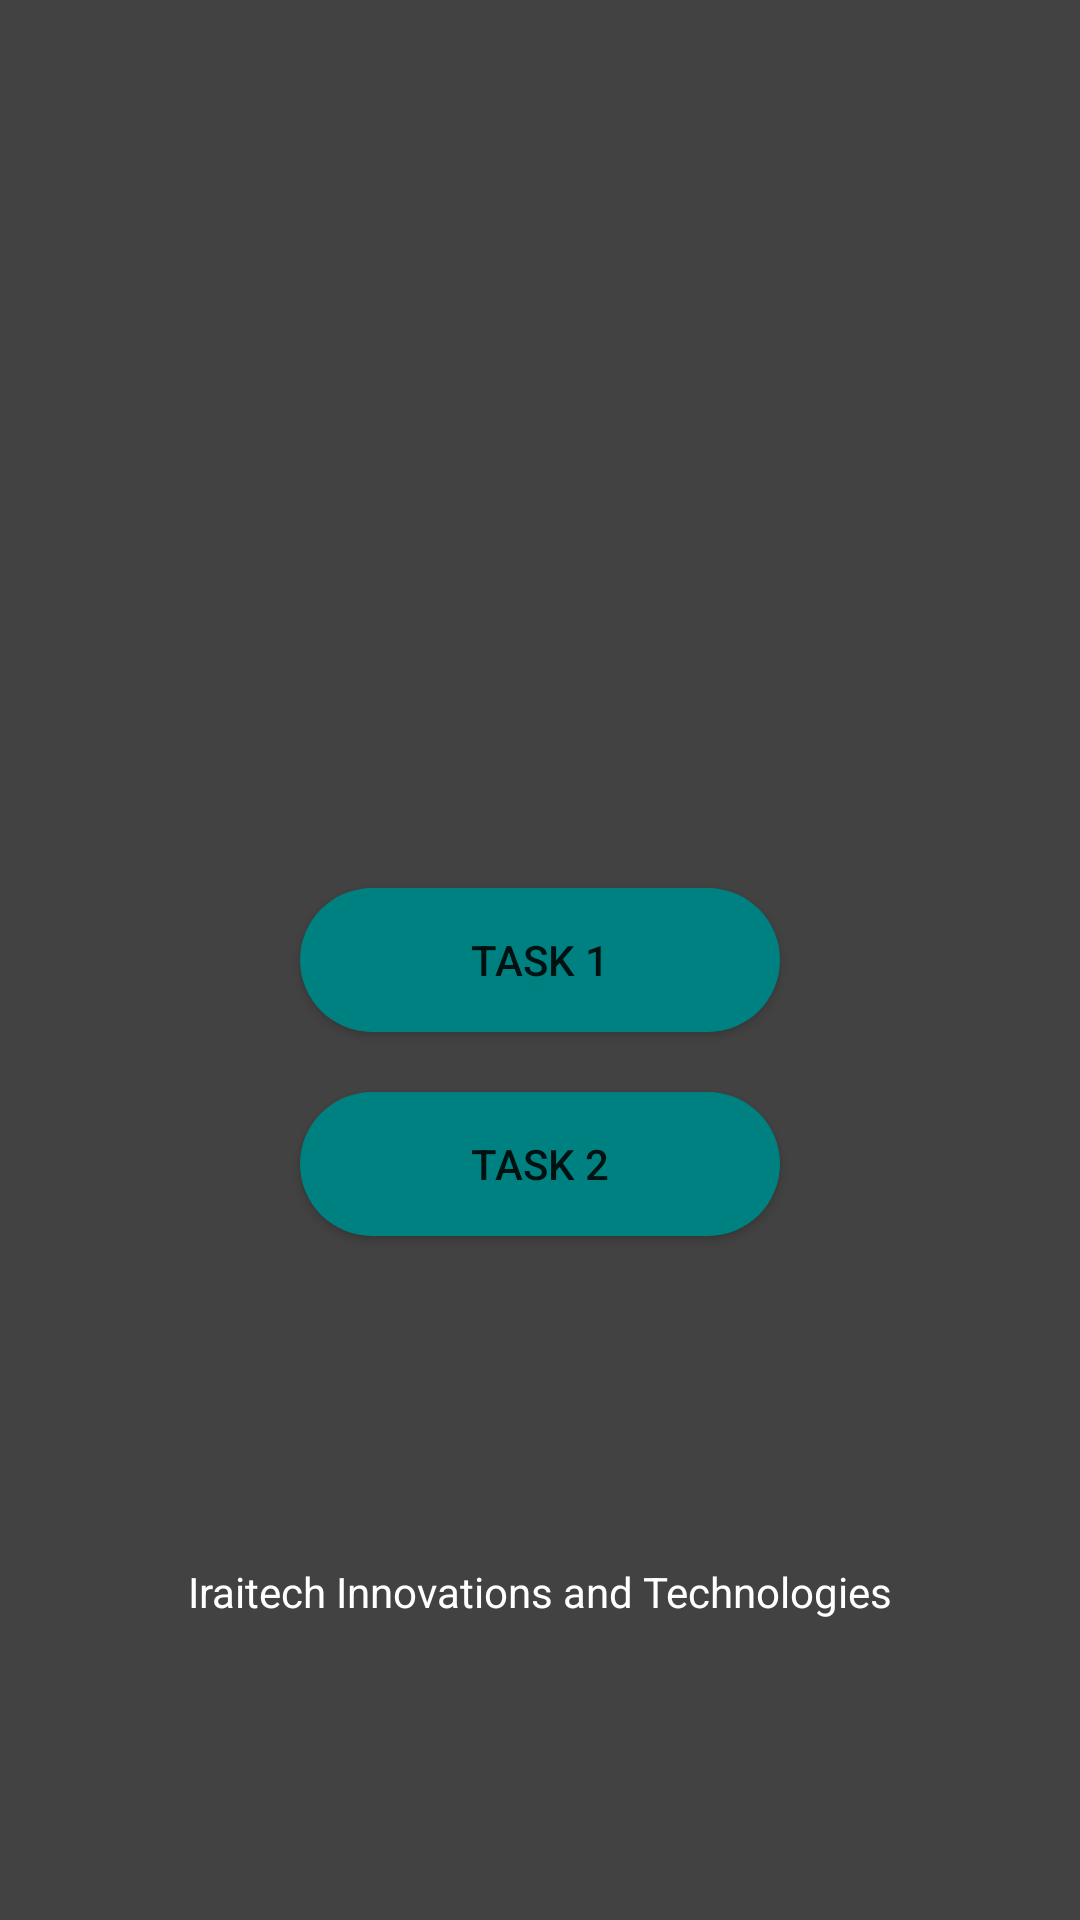

Android layout source for this screen:
<!-- AndroidManifest.xml: application theme Theme.AppCompat.Light.NoActionBar -->
<!-- res/layout/activity_task_selection.xml -->
<RelativeLayout
    xmlns:android="http://schemas.android.com/apk/res/android"
    android:layout_width="match_parent"
    android:layout_height="match_parent"
    android:background="@color/cardview_dark_background"
    >

    <Button
        android:id="@+id/task1"
        android:layout_width="match_parent"
        android:layout_height="wrap_content"
        android:text="Task 1"
        android:background="@drawable/button"
        android:layout_marginHorizontal="100dp"
        android:layout_centerInParent="true"
        android:layout_marginBottom="20dp"
        android:onClick="task1"
        />
    <Button
        android:id="@+id/task2"
        android:layout_width="match_parent"
        android:layout_height="wrap_content"
        android:text="Task 2"
        android:background="@drawable/button"
        android:layout_below="@+id/task1"
        android:layout_marginHorizontal="100dp"
        android:onClick="task2"
        />
    <TextView
        android:layout_width="wrap_content"
        android:layout_height="wrap_content"
        android:text="Iraitech Innovations and Technologies"
        android:layout_alignParentBottom="true"
        android:layout_centerHorizontal="true"
        android:layout_marginBottom="100dp"
        android:textColor="@color/white"
        />


</RelativeLayout>
<!-- resources referenced by this layout -->
<resources>
  <!-- drawable button (drawable) -->
  <?xml version="1.0" encoding="utf-8"?>
  <shape xmlns:android="http://schemas.android.com/apk/res/android">
      <corners android:radius="30dp"/>
      <solid android:color="#008181"/>
  </shape>
  <!-- not gathered from this repository: default colours our renderer supplied (Android Studio template values) -->
  <color name="white">#FFFFFFFF</color>
</resources>
